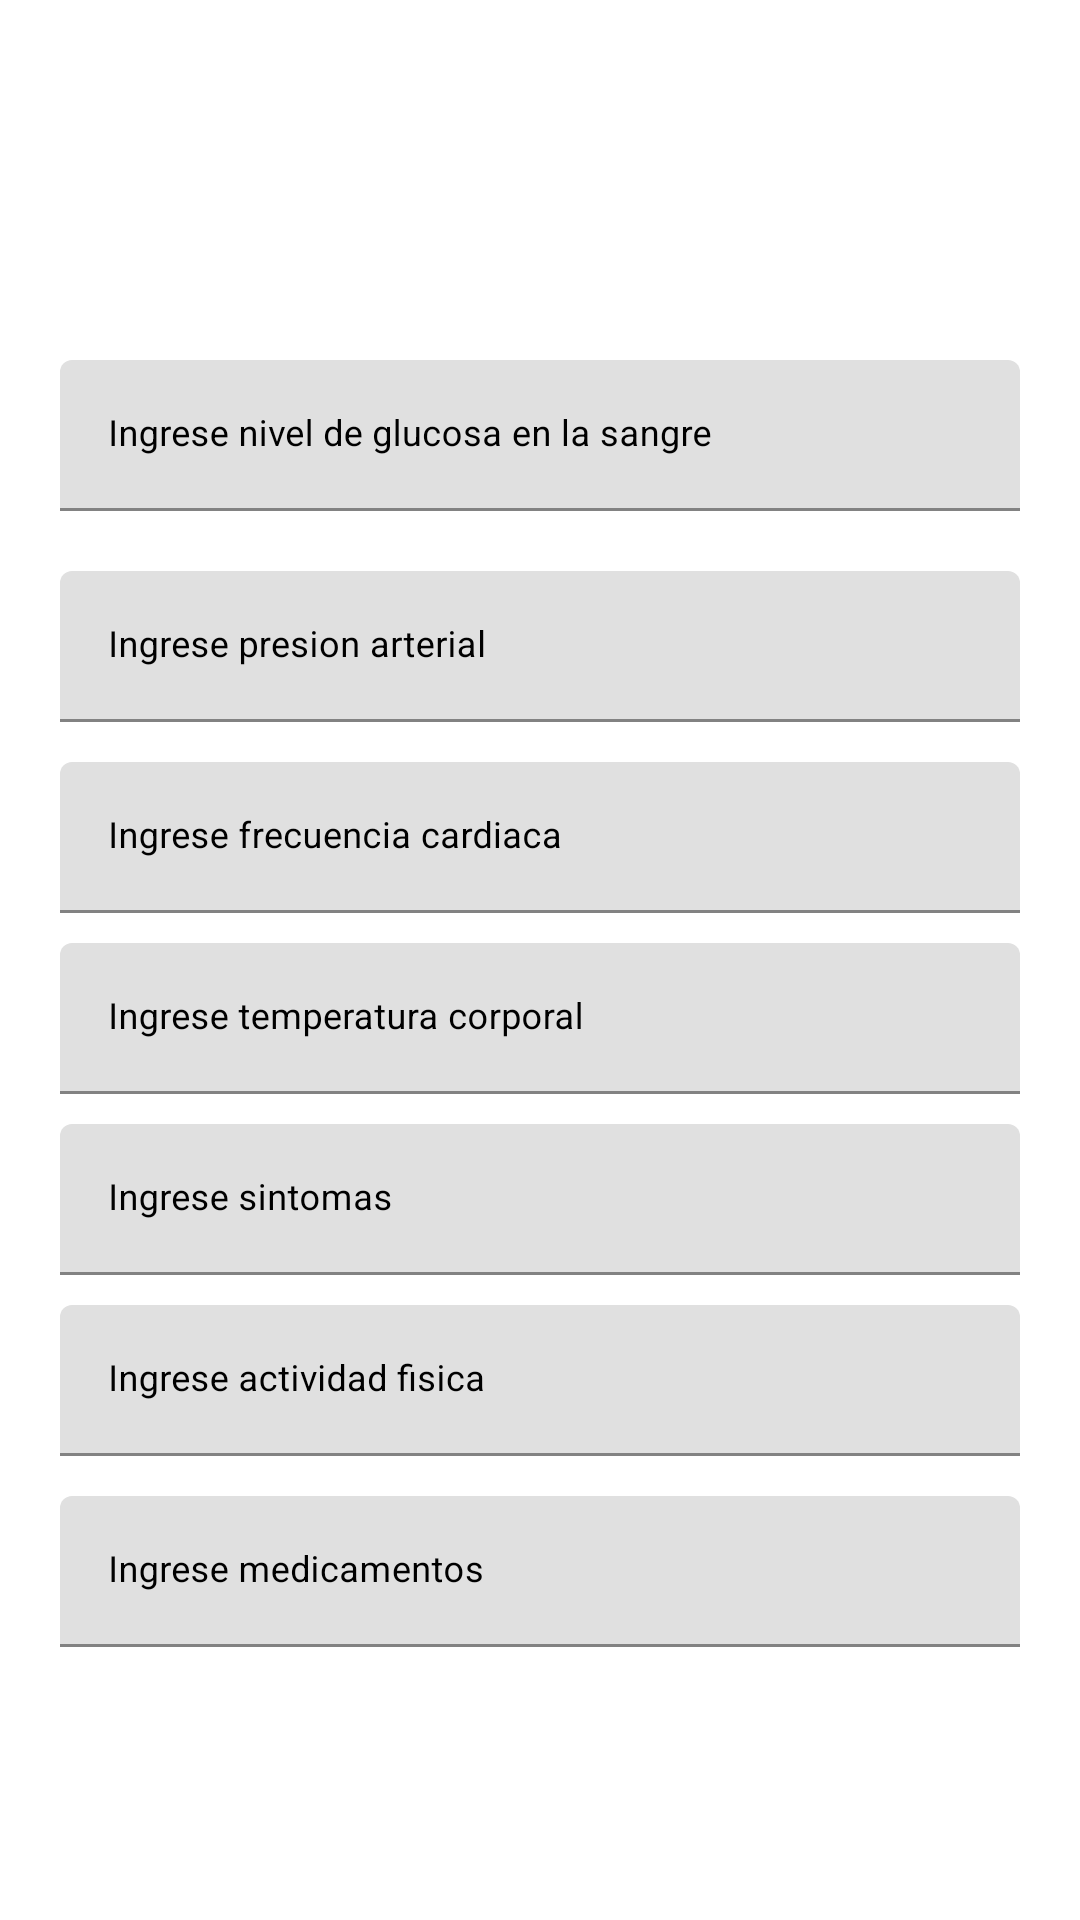

Produce the Android XML layout that renders to this screen, including the resource entries it uses.
<!-- AndroidManifest.xml: application theme Theme.RapiCoop2 -->
<!-- res/layout/registrar_signos.xml -->
<?xml version="1.0" encoding="utf-8"?>
<LinearLayout xmlns:android="http://schemas.android.com/apk/res/android"
    xmlns:app="http://schemas.android.com/apk/res-auto"
    android:layout_width="match_parent"
    android:layout_height="match_parent"
    android:orientation="vertical">

    <com.google.android.material.textfield.TextInputLayout
        android:id="@+id/img"
        android:layout_width="match_parent"
        android:layout_height="wrap_content"
        android:focusable="true"
        android:focusableInTouchMode="true"
        android:textColorHint="@color/colorAccent">

        <ImageView
            android:id="@+id/imageView"
            android:layout_width="90dp"
            android:layout_height="90dp"
            android:layout_marginStart="160sp"
             />
    </com.google.android.material.textfield.TextInputLayout>
    <com.google.android.material.textfield.TextInputLayout
        android:id="@+id/glucosa1"
        android:layout_width="match_parent"
        android:layout_height="wrap_content"
        android:layout_marginBottom="10dp"
        android:focusable="true"
        android:focusableInTouchMode="true"
        android:textColorHint="@color/black">

        <EditText
            android:id="@+id/glucosa2"
            android:layout_width="match_parent"
            android:layout_height="wrap_content"
            android:layout_marginLeft="20dp"
            android:layout_marginTop="30dp"
            android:layout_marginRight="20dp"
            android:layout_marginBottom="5dp"
            android:ems="10"
            android:inputType="text"
            android:hint="@string/Ingresar_glucosa"
            android:textSize="12sp" />
    </com.google.android.material.textfield.TextInputLayout>

    <com.google.android.material.textfield.TextInputLayout
        android:id="@+id/hipertension1"
        android:layout_width="match_parent"
        android:layout_height="wrap_content"
        android:layout_marginBottom="10px"
        android:focusable="true"
        android:focusableInTouchMode="true"
        android:textColorHint="@color/black"
        >

        <EditText
            android:id="@+id/hipertension2"
            android:layout_width="match_parent"
            android:layout_height="wrap_content"
            android:layout_marginLeft="20dp"
            android:layout_marginTop="5dp"
            android:layout_marginRight="20dp"
            android:layout_marginBottom="5dp"
            android:hint="Ingrese presion arterial"
            android:inputType="text"
            android:selectAllOnFocus="false"
            android:textSize="12sp" />
    </com.google.android.material.textfield.TextInputLayout>


    <com.google.android.material.textfield.TextInputLayout
        android:id="@+id/incardiaca1"
        android:layout_width="match_parent"
        android:layout_height="wrap_content"
        android:layout_marginLeft="20dp"
        android:layout_marginTop="5dp"
        android:layout_marginRight="20dp"
        android:layout_marginBottom="5dp"
        android:focusable="true"
        android:focusableInTouchMode="true"
        android:textColorHint="@color/black"
        >

        <EditText
            android:id="@+id/incardiaca2"
            android:layout_width="match_parent"
            android:layout_height="wrap_content"
            android:ems="10"
            android:inputType="number"
            android:hint="Ingrese frecuencia cardiaca"
            android:textSize="12sp" />
    </com.google.android.material.textfield.TextInputLayout>

    <com.google.android.material.textfield.TextInputLayout
        android:id="@+id/temperatura1"
        android:layout_width="match_parent"
        android:layout_height="wrap_content"
        android:focusable="true"
        android:focusableInTouchMode="true"
        android:textColorHint="@color/black"
        >
        <EditText
            android:id="@+id/temperatura2"
            android:layout_width="match_parent"
            android:layout_height="wrap_content"
            android:layout_marginLeft="20dp"
            android:layout_marginTop="5dp"
            android:layout_marginRight="20dp"
            android:layout_marginBottom="5dp"
            android:hint="Ingrese temperatura corporal"
            android:ems="10"
            android:inputType="text"
            android:textSize="12sp"
            />
    </com.google.android.material.textfield.TextInputLayout>

    <com.google.android.material.textfield.TextInputLayout
        android:id="@+id/sintomas1"
        android:layout_width="match_parent"
        android:layout_height="wrap_content"
        android:layout_marginLeft="20dp"
        android:layout_marginTop="5dp"
        android:layout_marginRight="20dp"
        android:layout_marginBottom="5dp"
        android:focusable="true"
        android:focusableInTouchMode="true"
        android:textColorHint="@color/black"
        >
        <EditText
            android:id="@+id/sintomas2"
            android:layout_width="match_parent"
            android:layout_height="wrap_content"
            android:hint="Ingrese sintomas"
            android:ems="10"
            android:inputType="text"
            android:textSize="12sp"
            />
    </com.google.android.material.textfield.TextInputLayout>

    <com.google.android.material.textfield.TextInputLayout
        android:id="@+id/actividad_fisica1"
        android:layout_width="match_parent"
        android:layout_height="wrap_content"
        android:layout_marginLeft="20dp"
        android:layout_marginTop="5dp"
        android:layout_marginRight="20dp"
        android:layout_marginBottom="5dp"
        android:focusable="true"
        android:focusableInTouchMode="true"
        android:textColorHint="@color/black"
        >
        <EditText
            android:id="@+id/actividad_fisica2"
            android:layout_width="match_parent"
            android:layout_height="wrap_content"
            android:layout_marginBottom="10px"
            android:hint="Ingrese actividad fisica"
            android:ems="10"
            android:inputType="text"
            android:textSize="12sp"
            />
    </com.google.android.material.textfield.TextInputLayout>

    <com.google.android.material.textfield.TextInputLayout
        android:id="@+id/medicamentos1"
        android:layout_width="match_parent"
        android:layout_height="wrap_content"
        android:layout_marginLeft="20dp"
        android:layout_marginTop="5dp"
        android:layout_marginRight="20dp"
        android:layout_marginBottom="5dp"
        android:focusable="true"
        android:focusableInTouchMode="true"
        android:textColorHint="@color/black"
        >
        <EditText
            android:id="@+id/medicamentos2"
            android:layout_width="match_parent"
            android:layout_height="wrap_content"
            android:layout_marginBottom="10px"
            android:hint="Ingrese medicamentos"
            android:ems="10"
            android:inputType="text"
            android:textSize="12sp"
            />
    </com.google.android.material.textfield.TextInputLayout>

    <Button
        android:id="@+id/button_registrar_signos"
        android:layout_width="match_parent"
        android:layout_height="wrap_content"
        android:layout_marginLeft="20dp"
        android:layout_marginRight="20dp"
        android:layout_marginBottom="5dp"
        android:background="@drawable/button_rounded"
        android:text="Registrar"

        android:textSize="11sp"
        android:textColor="#FFFFFF"
        android:onClick="button_registrar_signos"
        />

</LinearLayout>
<!-- resources referenced by this layout -->
<resources>
  <string name="Ingresar_glucosa">Ingrese nivel de glucosa en la sangre</string>
  <style name="Theme.RapiCoop2" parent="Theme.MaterialComponents.DayNight.DarkActionBar">
          
          <item name="colorPrimary">@color/purple_500</item>
          <item name="colorPrimaryVariant">@color/purple_700</item>
          <item name="colorOnPrimary">@color/white</item>
          
          <item name="colorSecondary">@color/teal_200</item>
          <item name="colorSecondaryVariant">@color/teal_700</item>
          <item name="colorOnSecondary">@color/black</item>
          
          <item name="android:statusBarColor" tools:targetApi="l">?attr/colorPrimaryVariant</item>
          
      </style>
  <!-- not gathered from this repository: default colours our renderer supplied (Android Studio template values) -->
  <color name="purple_500">#FF6200EE</color>
  <color name="purple_700">#FF3700B3</color>
  <color name="teal_200">#FF03DAC5</color>
  <color name="teal_700">#FF018786</color>
  <color name="black">#FF000000</color>
  <color name="white">#FFFFFFFF</color>
  <color name="colorAccent">#FF03DAC5</color>
</resources>
